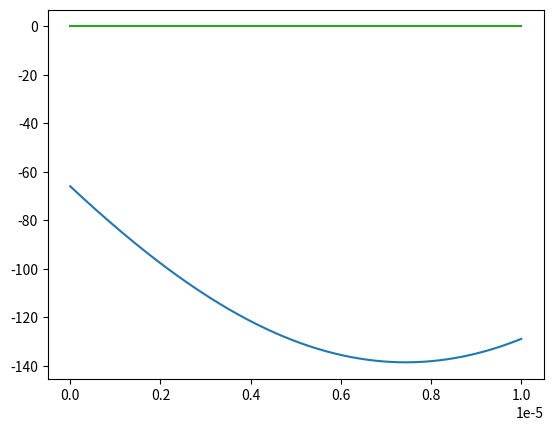

The matplotlib source for this figure:
#!python
# -*- coding: utf-8 -*-

"""
...information about the code...
"""

__author__ = 'Astrid Moum'
__email__ = 'astridmo@nmbu.no'

import math as m
import cmath
import numpy as np
import matplotlib.pyplot as plt

h = 6.63 * 10 ** (-34)  # Plancks constant


def phi(sigma, t, x, mass, v):
    """Calculate wave function"""
    p0 = mass * v
    k0 = (2 * m.pi * p0) / h
    w0 = (m.pi*p0**2)/(h*mass)
    phi = []

    for xi in x:
        phi.append(m.sqrt(sigma) / (m.pi ** (1 / 4) * cmath.sqrt(sigma ** 2 + (complex(0, h * t) / mass))) * cmath.exp(
            -0.5 * (xi - (p0 * t / mass)) ** 2 / (sigma ** 2 + (complex(0, h * t) / mass))) * cmath.exp(
            complex(0, k0 * xi - w0 * t)))

    return phi


def phi_squared(sigma, t, x, mass, v):
    """Calculate squared of wave function."""
    return np.square(phi(sigma, t, x, mass, v))



# ==================
# Task a
# ==================
sigma = 0.01 * 10 ** (-2)
t = 9 * 10 ** (-5)
m_elec = 9.1094 * 10 ** (-31)  # Mass of electron
x = np.linspace(0, 0.00001, 1000)
v = 10  # m/s
k0 = 3
w0 = 4

# for xi in x:
#     print(phi(sigma, t, xi, mass, v))

# print(np.square(phi(sigma, t, x, mass, v)))
wave = phi_squared(sigma, t, x, m_elec, v)

plt.plot(x, wave)
plt.show()

# ====================
# Task b
# ====================

# Variables
m_helium = 6.64647 * 10 ** (-27)
v1 = 2.2 * 10 ** 3
v2 = 30 * 10 ** 3

# Wave functions
wave1 = phi_squared(sigma, t, x, m_helium, v1)
wave2 = phi_squared(sigma, t, x, m_helium, v2)

# Plot the wave functions
plt.plot(x, wave1)
plt.plot(x, wave2)
plt.show()